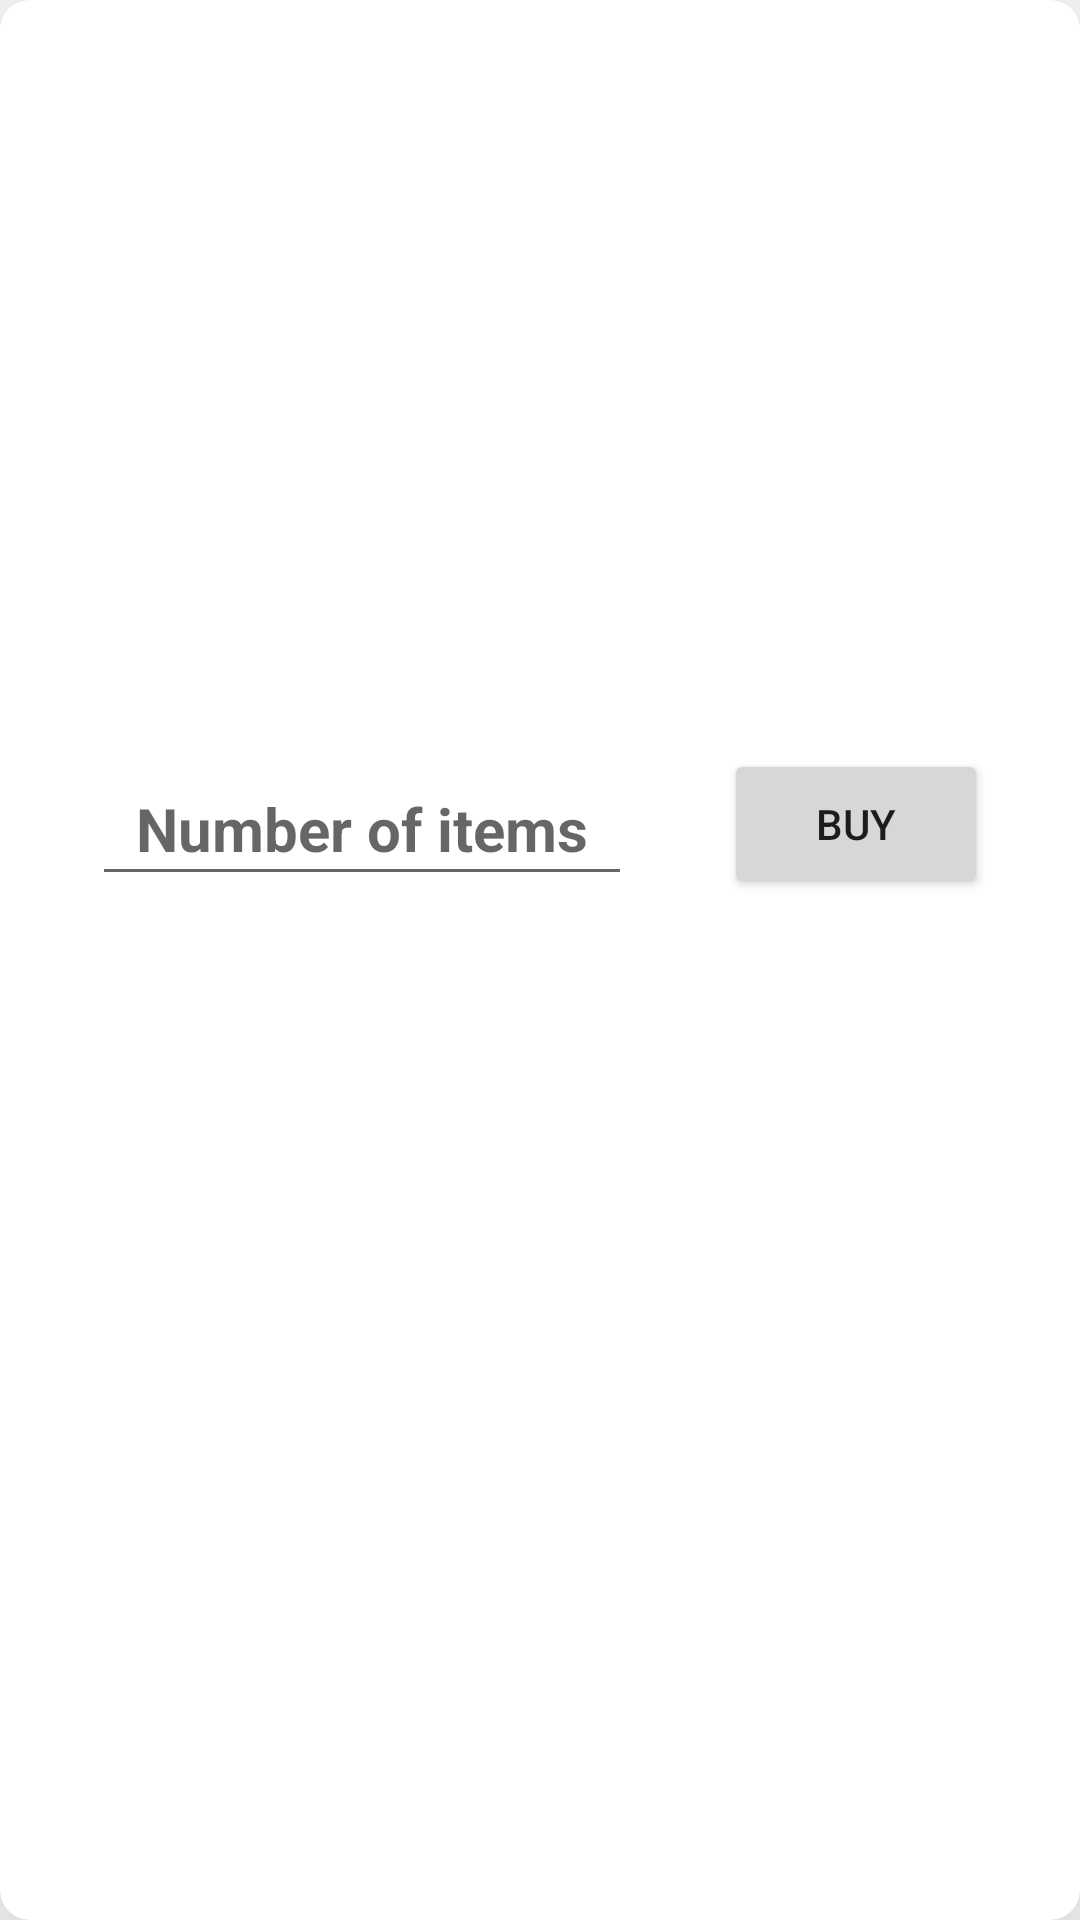

The Android layout XML behind this screen, and the referenced resources:
<!-- AndroidManifest.xml: application theme Theme.Spend_money -->
<!-- res/layout/each_product.xml -->
<?xml version="1.0" encoding="utf-8"?>
<androidx.cardview.widget.CardView xmlns:android="http://schemas.android.com/apk/res/android"
    android:layout_width="match_parent"
    android:layout_height="wrap_content"
    android:layout_marginHorizontal="10dp"
    android:layout_marginVertical="15dp"
    xmlns:app="http://schemas.android.com/apk/res-auto"
    app:cardElevation="40dp"
    app:cardCornerRadius="10dp">

    <androidx.constraintlayout.widget.ConstraintLayout
        android:layout_width="match_parent"
        android:layout_height="wrap_content">

        <ImageView
            android:id="@+id/productImage"
            android:layout_width="match_parent"
            android:layout_height="180dp"
            android:contentDescription="@string/product_image"
            android:background="@color/white"
            app:layout_constraintBottom_toTopOf="@id/productPrice"
            app:layout_constraintEnd_toEndOf="parent"
            app:layout_constraintStart_toStartOf="parent"
            app:layout_constraintTop_toTopOf="parent" />

        <TextView
            android:id="@+id/productPrice"
            android:layout_width="wrap_content"
            android:layout_height="wrap_content"
            android:gravity="center"
            android:textSize="22sp"
            android:textStyle="bold"
            android:textColor="@color/lime_green"
            app:layout_constraintTop_toBottomOf="@id/productImage"
            app:layout_constraintBottom_toTopOf="@+id/productName"
            app:layout_constraintEnd_toEndOf="parent"
            app:layout_constraintStart_toStartOf="parent" />

        <TextView
            android:id="@+id/productName"
            android:layout_width="match_parent"
            android:layout_height="wrap_content"
            android:gravity="center"
            android:textSize="28sp"
            app:layout_constraintEnd_toEndOf="parent"
            app:layout_constraintStart_toStartOf="parent"
            app:layout_constraintTop_toBottomOf="@+id/productPrice"
            app:layout_constraintBottom_toTopOf="@id/setCount"/>

        <EditText
            android:id="@+id/setCount"
            android:layout_width="180dp"
            android:layout_height="48dp"
            android:hint="@string/set_num_items_buy"
            android:gravity="center"
            android:inputType="number"
            android:textSize="20sp"
            android:textStyle="bold"
            android:autofillHints="@string/set_num_items_buy"
            app:layout_constraintBottom_toBottomOf="parent"
            app:layout_constraintEnd_toStartOf="@+id/buyBtn"
            app:layout_constraintStart_toStartOf="parent"
            app:layout_constraintTop_toBottomOf="@+id/productName" />

        <Button
            android:id="@+id/buyBtn"
            android:layout_width="wrap_content"
            android:layout_height="50dp"
            android:text="@string/buy"
            app:layout_constraintTop_toBottomOf="@+id/productName"
            app:layout_constraintBottom_toBottomOf="parent"
            app:layout_constraintEnd_toEndOf="parent"
            app:layout_constraintStart_toEndOf="@id/setCount"/>

    </androidx.constraintlayout.widget.ConstraintLayout>

</androidx.cardview.widget.CardView>
<!-- resources referenced by this layout -->
<resources>
  <color name="lime_green">#32CD32</color>
  <color name="white">#FFFFFFFF</color>
  <string name="buy">Buy</string>
  <string name="product_image">Product Image</string>
  <string name="set_num_items_buy">Number of items</string>
  <style name="Theme.Spend_money" parent="Theme.MaterialComponents.DayNight.DarkActionBar">
          
          <item name="colorPrimary">@color/purple_500</item>
          <item name="colorPrimaryVariant">@color/purple_700</item>
          <item name="colorOnPrimary">@color/white</item>
          
          <item name="colorSecondary">@color/teal_200</item>
          <item name="colorSecondaryVariant">@color/teal_700</item>
          <item name="colorOnSecondary">@color/black</item>
          
          <item name="android:statusBarColor">?attr/colorPrimaryVariant</item>
          
      </style>
  <color name="purple_500">#FF6200EE</color>
  <color name="purple_700">#FF3700B3</color>
  <color name="teal_200">#FF03DAC5</color>
  <color name="teal_700">#FF018786</color>
  <color name="black">#FF000000</color>
</resources>
